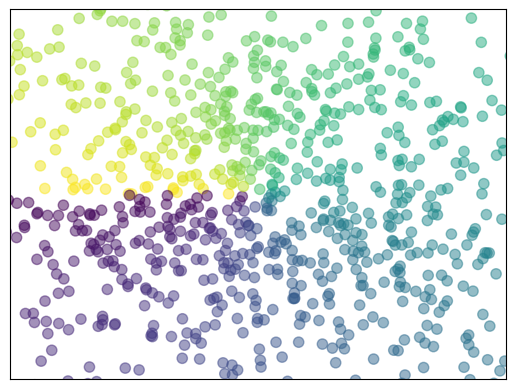

Generate this figure with matplotlib:
# [redacted]
#!usr/bin/python
import numpy as np
import matplotlib.pyplot as plt

n = 1024
X = np.random.normal(0,1,n)
Y = np.random.normal(0,1,n)
T=np.arctan2(Y,X)

plt.scatter(X,Y,c=T, s=55, alpha=0.5) #s is the area of the amrker
plt.xlim(-1.5,1.5)
plt.xticks([])
plt.ylim(-1.5,1.5)
plt.yticks([])
plt.show()
